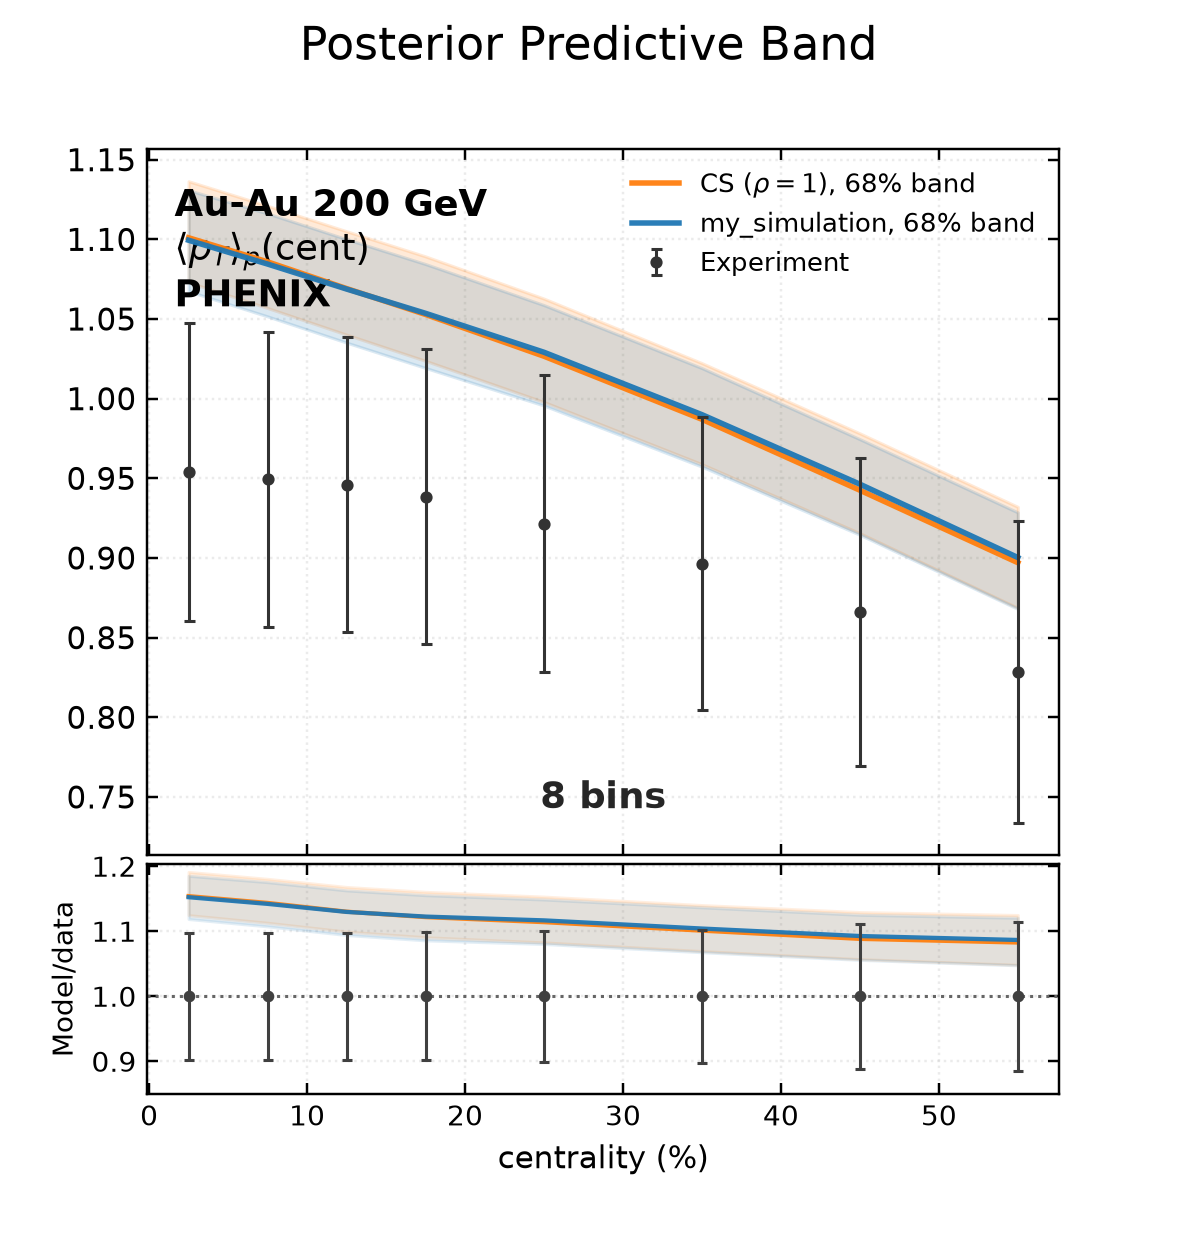

Data behind this chart, as committed beside it:
bin_low, bin_high, experiment, experimental_std, q16, median, q84, my_simulation_q16, my_simulation_median, my_simulation_q84
0, 5, 0.954, 0.09349, 1.073, 1.101, 1.136, 1.067, 1.099, 1.131
5, 10, 0.9495, 0.09259, 1.057, 1.086, 1.121, 1.052, 1.084, 1.116
10, 15, 0.946, 0.09259, 1.04, 1.069, 1.105, 1.035, 1.069, 1.1
15, 20, 0.9385, 0.09259, 1.024, 1.053, 1.089, 1.019, 1.054, 1.084
20, 30, 0.9215, 0.09304, 0.9979, 1.027, 1.063, 0.9957, 1.029, 1.059
30, 40, 0.8965, 0.09169, 0.9589, 0.987, 1.022, 0.9573, 0.99, 1.019
40, 50, 0.866, 0.09666, 0.9155, 0.9425, 0.9782, 0.9145, 0.9463, 0.9745
50, 60, 0.8285, 0.09485, 0.8687, 0.897, 0.9321, 0.868, 0.9003, 0.9286
